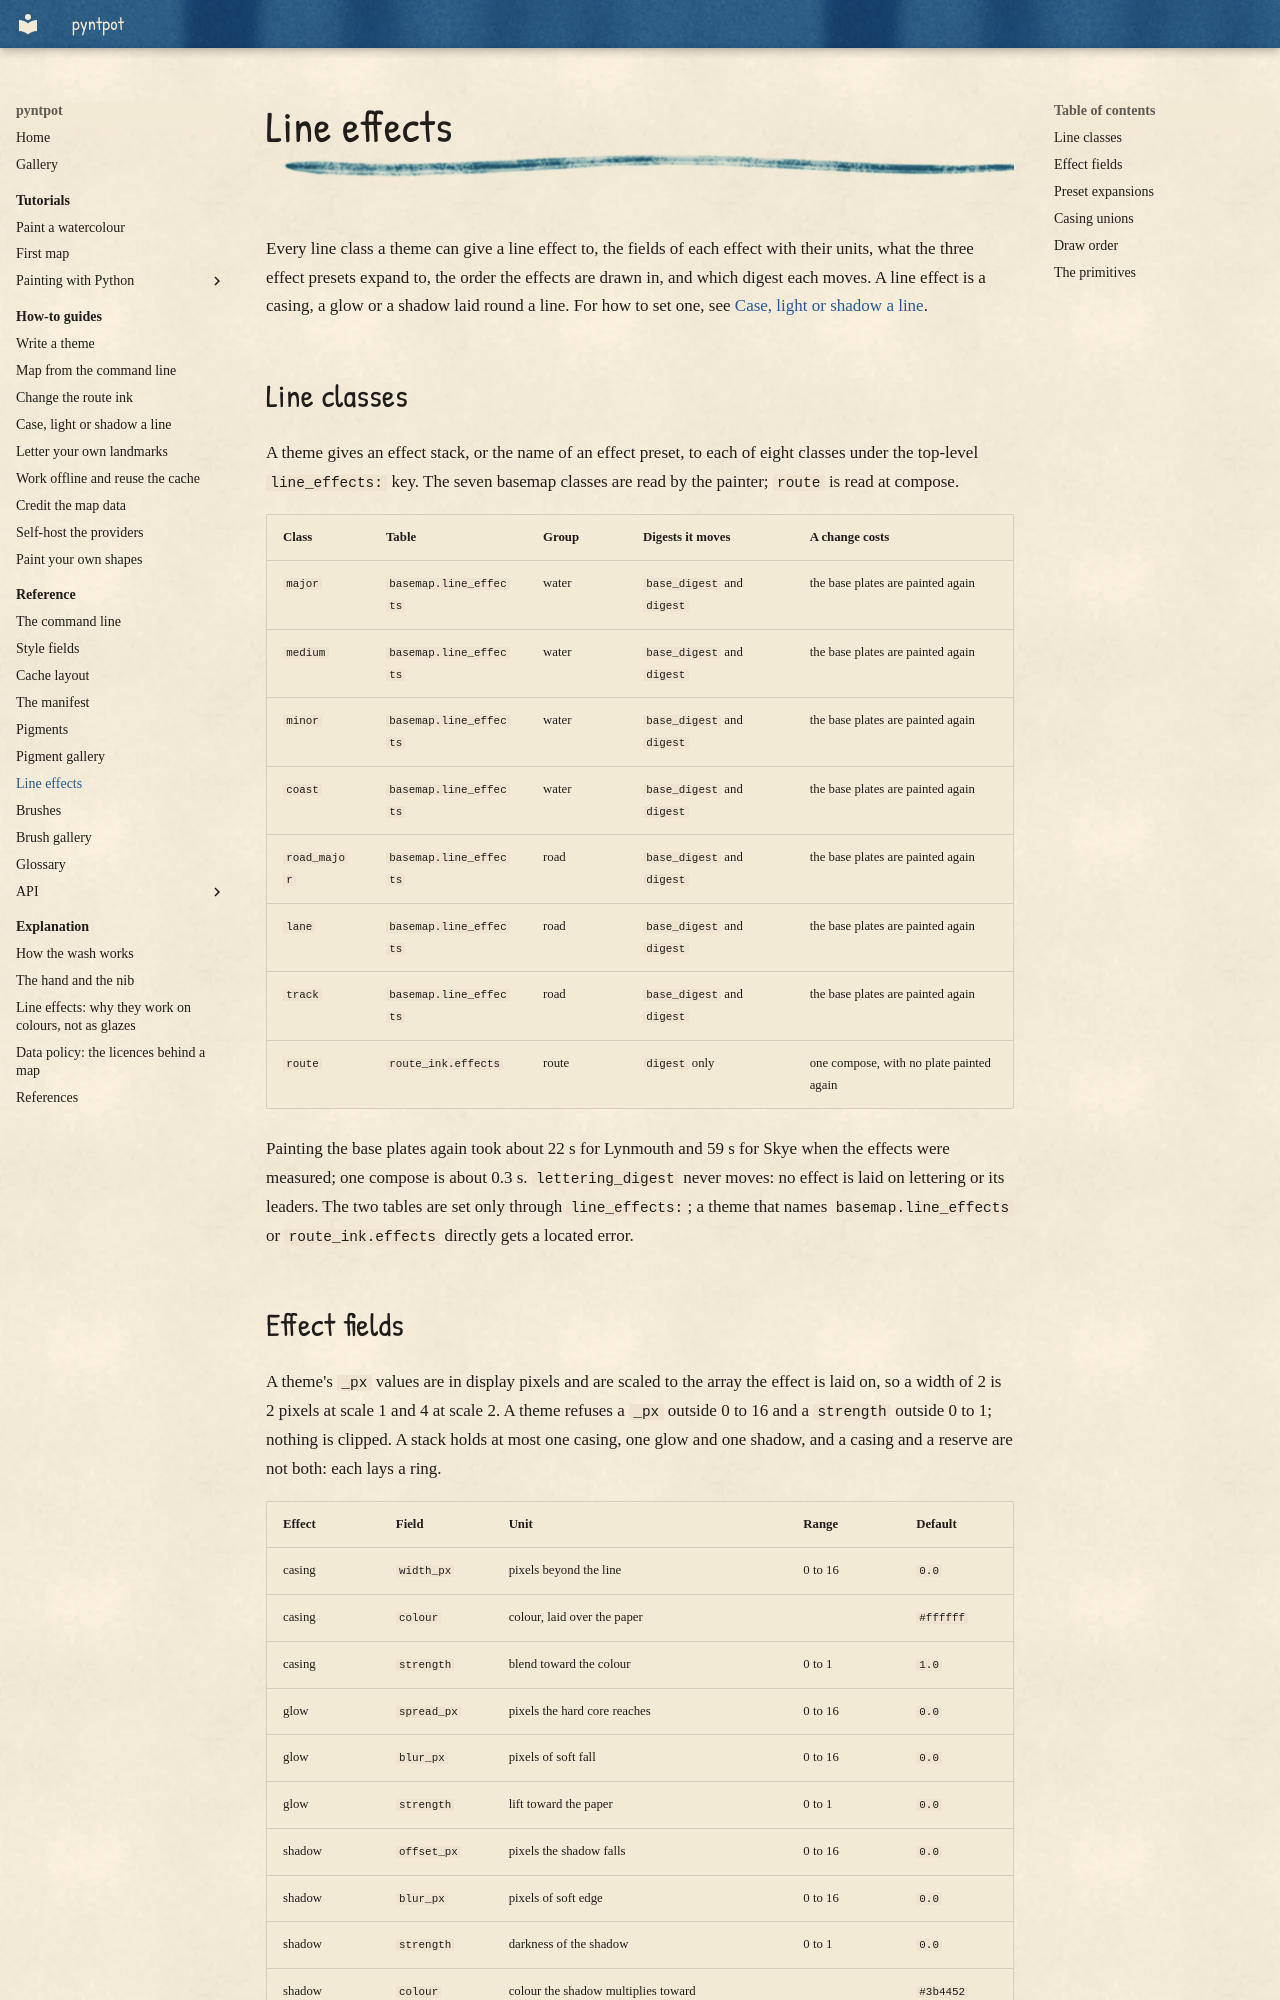

repository: findlaywebb/pyntpot · page: reference/line-effects/index.html · generator: mkdocs

# Line effects

Every line class a theme can give a line effect to, the fields of each effect with their units, what the three effect presets expand to, the order the effects are drawn in, and which digest each moves. A line effect is a casing, a glow or a shadow laid round a line. For how to set one, see [Case, light or shadow a line](../how-to/case-light-or-shadow-a-line.md).

## Line classes

A theme gives an effect stack, or the name of an effect preset, to each of eight classes under the top-level `line_effects:` key. The seven basemap classes are read by the painter; `route` is read at compose.

| Class | Table | Group | Digests it moves | A change costs |
| --- | --- | --- | --- | --- |
| `major` | `basemap.line_effects` | water | `base_digest` and `digest` | the base plates are painted again |
| `medium` | `basemap.line_effects` | water | `base_digest` and `digest` | the base plates are painted again |
| `minor` | `basemap.line_effects` | water | `base_digest` and `digest` | the base plates are painted again |
| `coast` | `basemap.line_effects` | water | `base_digest` and `digest` | the base plates are painted again |
| `road_major` | `basemap.line_effects` | road | `base_digest` and `digest` | the base plates are painted again |
| `lane` | `basemap.line_effects` | road | `base_digest` and `digest` | the base plates are painted again |
| `track` | `basemap.line_effects` | road | `base_digest` and `digest` | the base plates are painted again |
| `route` | `route_ink.effects` | route | `digest` only | one compose, with no plate painted again |

Painting the base plates again took about 22 s for Lynmouth and 59 s for Skye when the effects were measured; one compose is about 0.3 s. `lettering_digest` never moves: no effect is laid on lettering or its leaders. The two tables are set only through `line_effects:`; a theme that names `basemap.line_effects` or `route_ink.effects` directly gets a located error.
